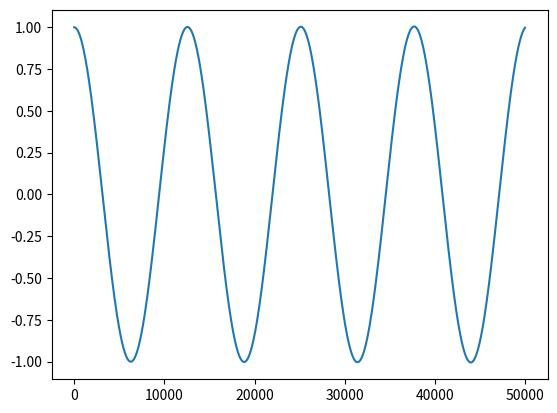

Recreate this plot in Python.
# 7/22/21
# second derivative is -omega^2*x

# libraries
import numpy as np
import matplotlib.pyplot as plt

T = 50
N = 50000
Delta_t = T/N

x = np.zeros(N)
x[0]=1
x_dot_at_zero = 0
x[1] = x[0] + x_dot_at_zero*Delta_t
w = 0.5
for n in range(N-2):
  x[n+2] = 2*x[n+1] - x[n] - (pow(w,2)*x[n]*pow(Delta_t,2))
plt.plot(x)

plt.show()
